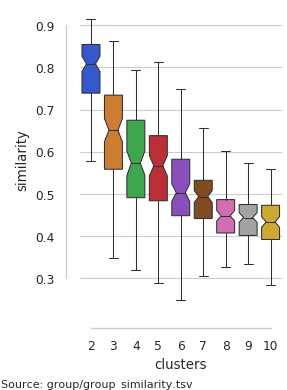

The data file committed next to this chart (first rows):
participant_id	clusters	similarity	relabel accuracy
100206	2	0.7731	0.9231
104416	2	0.8518	0.9687
107422	2	0.6082	0.8734
110613	2	0.9053	0.958
112112	2	0.7501	0.9486
115017	2	0.715	0.9409
116726	2	0.8345	0.9698
119126	2	0.8673	0.9551
124220	2	0.7877	0.945
124624	2	0.8217	0.9391
125222	2	0.9074	0.9834
126628	2	0.004919	0.5529
127832	2	0.8783	0.9758
129331	2	0.815	0.9539
130619	2	0.7463	0.9143
132017	2	0.6704	0.893
134425	2	0.8088	0.9426
136227	2	0.7812	0.9527
138332	2	0.8652	0.9486
140117	2	0.8194	0.9515
145632	2	0.771	0.9213
146735	2	0.8805	0.9622
151324	2	0.7725	0.9551
153227	2	0.8761	0.9834
155635	2	0.8258	0.9426
155938	2	0.8917	0.9687
157437	2	0.6998	0.903
162935	2	0.6979	0.9012
164030	2	0.8851	0.9574
167440	2	0.8343	0.9604
168341	2	0.773	0.9231
168947	2	0.7914	0.9604
169040	2	0.7981	0.9503
169444	2	0.8783	0.9698
171330	2	0.8433	0.9426
171532	2	0.8762	0.9669
173738	2	0.7333	0.9462
176037	2	0.6081	0.9083
176441	2	0.8695	0.9556
177241	2	0.9142	0.9911
180129	2	0.6791	0.9314
186545	2	0.7455	0.9486
189652	2	0.7076	0.903
191235	2	0.8452	0.961
192035	2	0.7402	0.9137
200311	2	0.8454	0.9645
203923	2	0.8498	0.9409
206727	2	0.7565	0.9184
208327	2	0.843	0.9758
210112	2	0.5007	0.8729
212419	2	0.6615	0.9237
219231	2	0.8454	0.9657
220721	2	0.6941	0.8989
257946	2	0.7586	0.919
295146	2	0.8236	0.948
300719	2	0.7174	0.9225
303624	2	0.7361	0.9113
314225	2	0.8085	0.9675
321323	2	0.771	0.9213
358144	2	0.8672	0.9539
... 840 more rows
